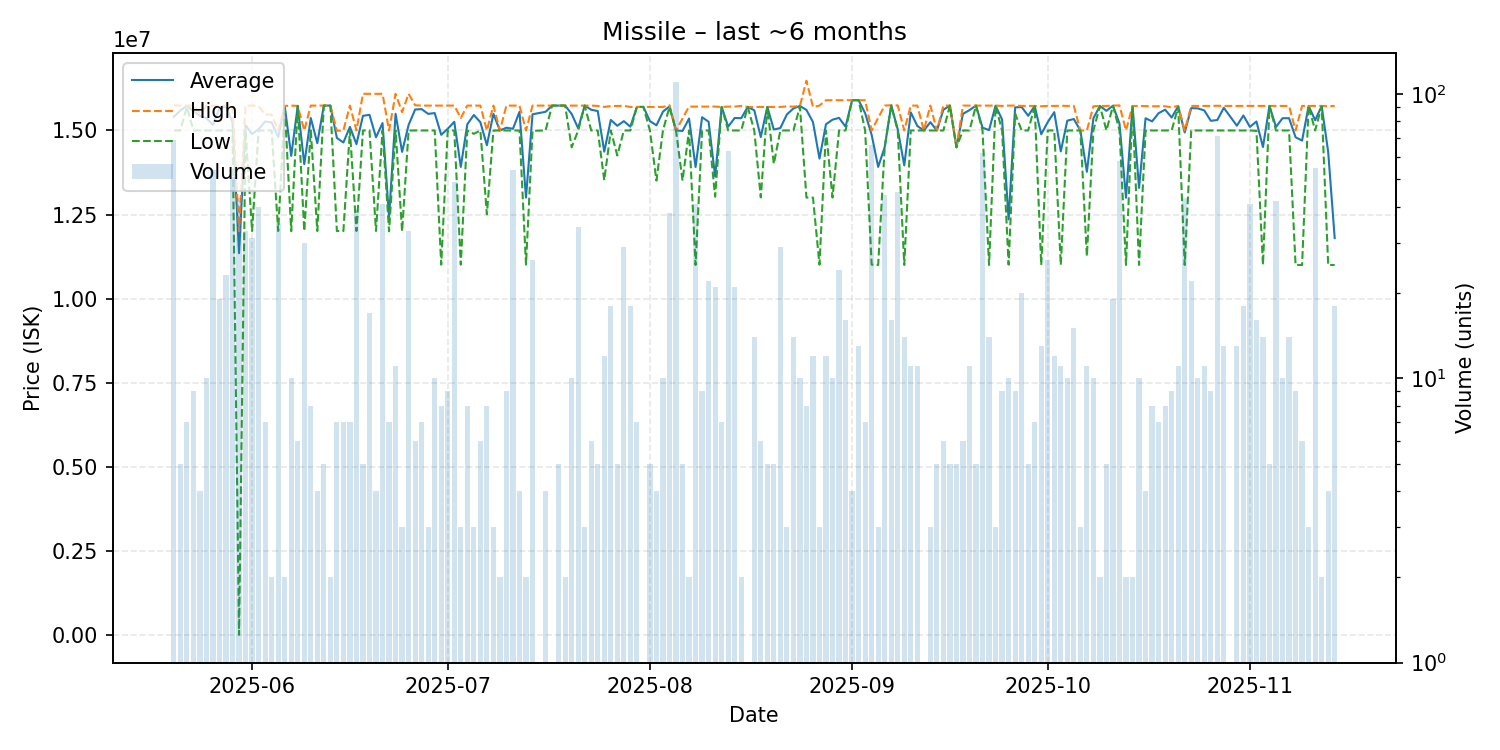

Data behind this chart, as committed beside it:
date, average, highest, lowest, order_count, volume
2025-05-20, 15408841, 15750000, 15000000, 10, 69
2025-05-21, 15592000, 15740000, 15000000, 5, 5
2025-05-22, 15734286, 15740000, 15700000, 5, 7
2025-05-23, 15575556, 15740000, 15000000, 3, 9
2025-05-24, 15435000, 15500000, 15000000, 4, 4
2025-05-25, 15365000, 15730000, 15000000, 6, 10
2025-05-26, 15164444, 15740000, 15000000, 10, 54
2025-05-27, 15657368, 15730000, 15000000, 6, 19
2025-05-28, 15709565, 15740000, 15000000, 6, 23
2025-05-29, 15246078, 15740000, 15000000, 12, 51
2025-05-30, 11352093, 12000000, 0.01, 10, 43
2025-05-31, 15156970, 15740000, 15000000, 8, 33
2025-06-01, 14895484, 15740000, 12010000, 7, 31
2025-06-02, 15036000, 15720000, 15000000, 5, 40
2025-06-03, 15268571, 15470000, 15000000, 6, 7
2025-06-04, 15235000, 15470000, 15000000, 2, 2
2025-06-05, 14798000, 15000000, 12010000, 10, 35
2025-06-06, 15730000, 15730000, 15730000, 2, 2
2025-06-07, 14245000, 15740000, 12005000, 6, 10
2025-06-08, 15730000, 15730000, 15730000, 2, 6
2025-06-09, 13998667, 15000000, 12010000, 11, 30
2025-06-10, 15370000, 15740000, 15000000, 8, 8
2025-06-11, 14622500, 15740000, 12010000, 4, 4
2025-06-12, 15740000, 15740000, 15740000, 2, 5
2025-06-13, 15740000, 15740000, 15740000, 2, 2
2025-06-14, 14778571, 14990000, 12010000, 6, 7
2025-06-15, 14642857, 15000000, 12010000, 3, 7
2025-06-16, 15105714, 15740000, 15000000, 3, 7
2025-06-17, 14593846, 15000000, 12010000, 18, 39
2025-06-18, 15436000, 16090000, 15000000, 4, 5
2025-06-19, 15465294, 16090000, 15000000, 11, 17
2025-06-20, 14797500, 16090000, 12010000, 4, 4
2025-06-21, 15220244, 16090000, 15000000, 11, 41
2025-06-22, 12428571, 15000000, 12000000, 3, 7
2025-06-23, 15495455, 16090000, 15000000, 9, 11
2025-06-24, 14363333, 15545000, 12000000, 3, 3
2025-06-25, 15165152, 16090000, 15000000, 9, 33
2025-06-26, 15623333, 15750000, 15000000, 5, 6
2025-06-27, 15634286, 15740000, 15000000, 7, 7
2025-06-28, 15493333, 15740000, 15000000, 3, 3
2025-06-29, 15518000, 15740000, 15000000, 7, 10
2025-06-30, 14871250, 15740000, 11010000, 6, 8
2025-07-01, 15050000, 15740000, 15000000, 7, 9
2025-07-02, 15258163, 15740000, 15000000, 9, 49
2025-07-03, 13916667, 15370000, 11010000, 3, 3
2025-07-04, 15185000, 15740000, 15000000, 4, 8
2025-07-05, 15460000, 15740000, 14900000, 2, 3
2025-07-06, 15246667, 15740000, 15000000, 4, 6
2025-07-07, 14561250, 15000000, 12505000, 7, 8
2025-07-08, 15493333, 15740000, 15000000, 3, 3
2025-07-09, 15000000, 15000000, 15000000, 1, 2
2025-07-10, 15082222, 15740000, 15000000, 6, 9
2025-07-11, 15050370, 15740000, 15000000, 8, 54
2025-07-12, 15555000, 15740000, 15000000, 3, 4
2025-07-13, 13005000, 15000000, 11010000, 2, 2
2025-07-14, 15481154, 15740000, 14990000, 10, 26
2025-07-16, 15555000, 15740000, 15000000, 3, 4
2025-07-17, 15740000, 15740000, 15740000, 1, 1
2025-07-18, 15740000, 15740000, 15740000, 3, 5
2025-07-19, 15740000, 15740000, 15740000, 2, 2
... 117 more rows
